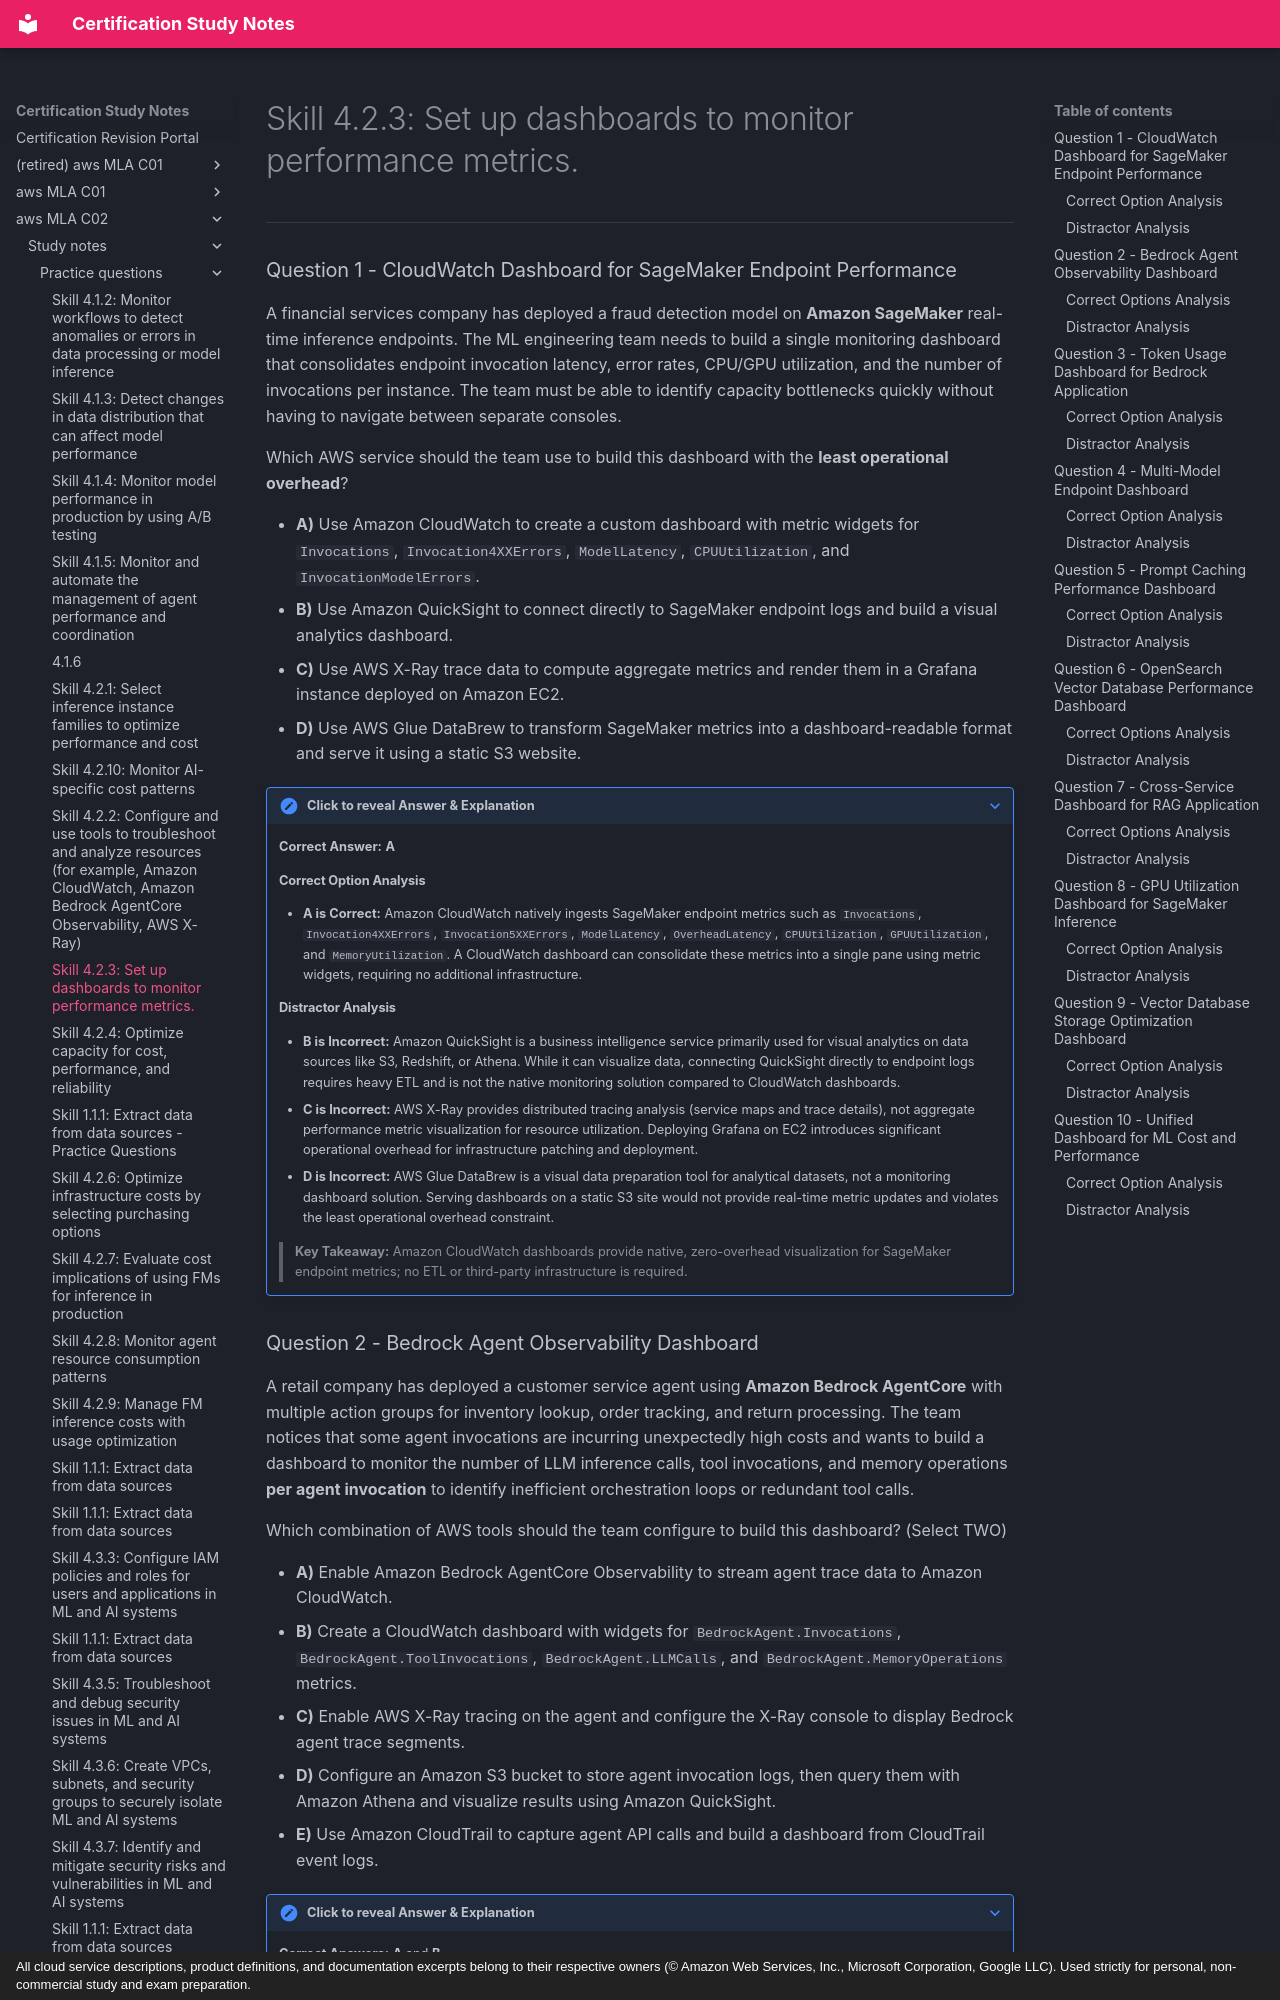

repository: monitus2022/cert_study_notes · page: aws_MLA_C02/study_notes/practice_questions/4.2.3/index.html · generator: mkdocs · copyright: All cloud service descriptions, product definitions, and documentation excerpts belong to their respective owners (© Amazon Web Services, Inc., Microsoft Corporation, Google LLC). Used strictly for personal, non-commercial study and exam preparation.

# Skill 4.2.3: Set up dashboards to monitor performance metrics.

---

### Question 1 - CloudWatch Dashboard for SageMaker Endpoint Performance

A financial services company has deployed a fraud detection model on **Amazon SageMaker** real-time inference endpoints. The ML engineering team needs to build a single monitoring dashboard that consolidates endpoint invocation latency, error rates, CPU/GPU utilization, and the number of invocations per instance. The team must be able to identify capacity bottlenecks quickly without having to navigate between separate consoles.

Which AWS service should the team use to build this dashboard with the **least operational overhead**?

* **A)** Use Amazon CloudWatch to create a custom dashboard with metric widgets for `Invocations`, `Invocation4XXErrors`, `ModelLatency`, `CPUUtilization`, and `InvocationModelErrors`.
* **B)** Use Amazon QuickSight to connect directly to SageMaker endpoint logs and build a visual analytics dashboard.
* **C)** Use AWS X-Ray trace data to compute aggregate metrics and render them in a Grafana instance deployed on Amazon EC2.
* **D)** Use AWS Glue DataBrew to transform SageMaker metrics into a dashboard-readable format and serve it using a static S3 website.

??? note "Click to reveal Answer & Explanation"
    **Correct Answer:** **A**

    #### Correct Option Analysis
    * **A is Correct:** Amazon CloudWatch natively ingests SageMaker endpoint metrics such as `Invocations`, `Invocation4XXErrors`, `Invocation5XXErrors`, `ModelLatency`, `OverheadLatency`, `CPUUtilization`, `GPUUtilization`, and `MemoryUtilization`. A CloudWatch dashboard can consolidate these metrics into a single pane using metric widgets, requiring no additional infrastructure.

    #### Distractor Analysis
    * **B is Incorrect:** Amazon QuickSight is a business intelligence service primarily used for visual analytics on data sources like S3, Redshift, or Athena. While it can visualize data, connecting QuickSight directly to endpoint logs requires heavy ETL and is not the native monitoring solution compared to CloudWatch dashboards.
    * **C is Incorrect:** AWS X-Ray provides distributed tracing analysis (service maps and trace details), not aggregate performance metric visualization for resource utilization. Deploying Grafana on EC2 introduces significant operational overhead for infrastructure patching and deployment.
    * **D is Incorrect:** AWS Glue DataBrew is a visual data preparation tool for analytical datasets, not a monitoring dashboard solution. Serving dashboards on a static S3 site would not provide real-time metric updates and violates the least operational overhead constraint.

    > **Key Takeaway:** Amazon CloudWatch dashboards provide native, zero-overhead visualization for SageMaker endpoint metrics; no ETL or third-party infrastructure is required.
